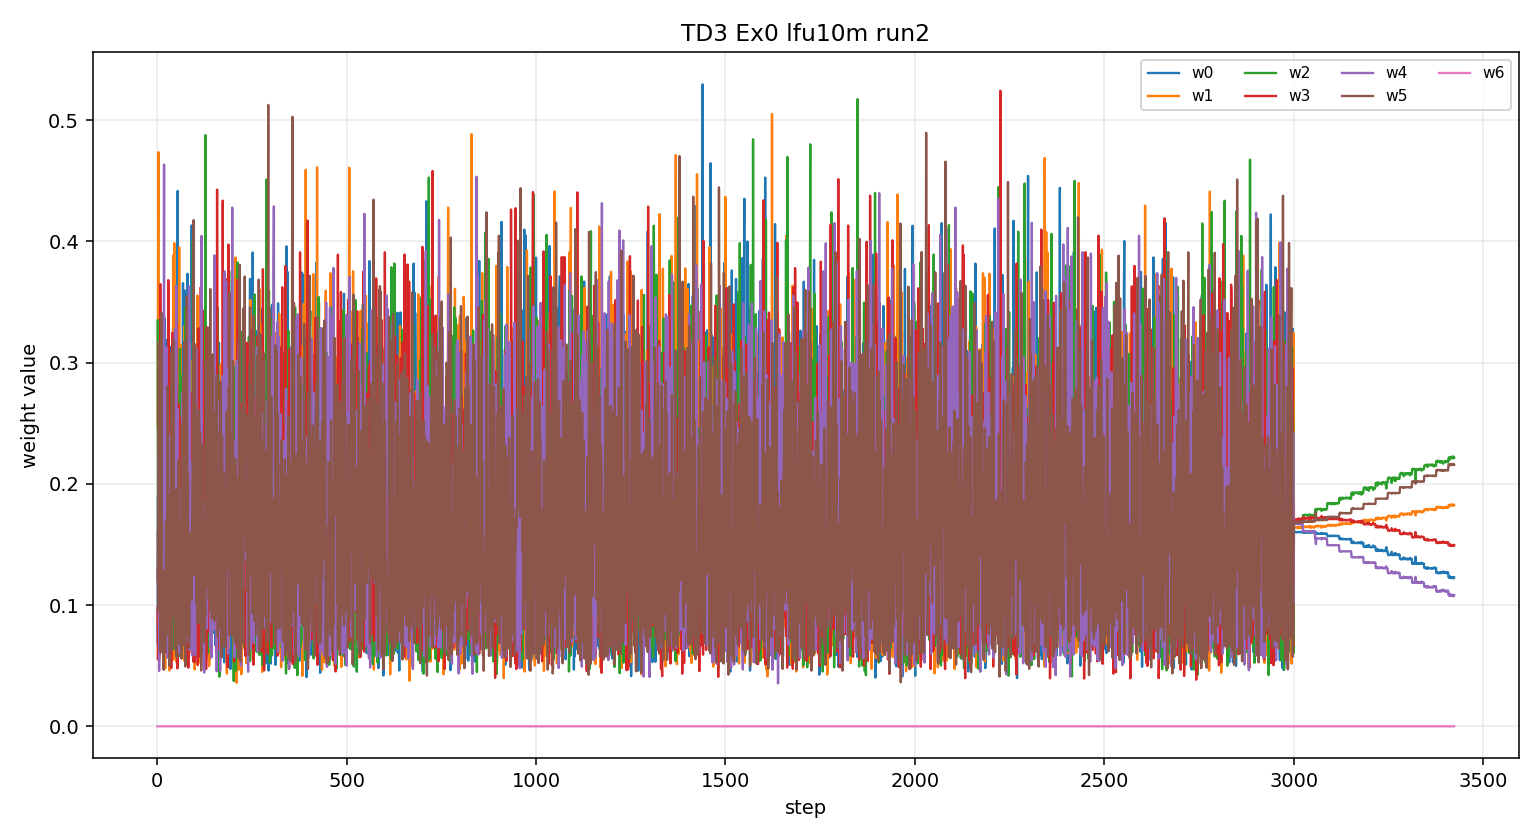

The data file committed next to this chart (first rows):
step, w0, w1, w2, w3, w4, w5, w6
1, 0.06914, 0.2481, 0.3347, 0.09792, 0.1297, 0.1205, 0.0
2, 0.1901, 0.3303, 0.1592, 0.05507, 0.1034, 0.162, 0.0
3, 0.09789, 0.4737, 0.1413, 0.08832, 0.1035, 0.0953, 0.0
4, 0.141, 0.09089, 0.09178, 0.1277, 0.232, 0.3167, 0.0
5, 0.06896, 0.2934, 0.3352, 0.1365, 0.04563, 0.1204, 0.0
6, 0.1, 0.05574, 0.3044, 0.1367, 0.2777, 0.1255, 0.0
7, 0.2177, 0.1849, 0.1413, 0.05958, 0.103, 0.2935, 0.0
8, 0.2646, 0.09809, 0.07971, 0.3647, 0.1319, 0.06094, 0.0
9, 0.08094, 0.2799, 0.3198, 0.0666, 0.1006, 0.1521, 0.0
10, 0.2135, 0.2206, 0.1079, 0.1059, 0.2582, 0.09402, 0.0
11, 0.1025, 0.07876, 0.08924, 0.07087, 0.3175, 0.3411, 0.0
12, 0.2085, 0.1565, 0.1764, 0.2179, 0.1055, 0.1353, 0.0
13, 0.09317, 0.284, 0.2591, 0.1658, 0.1286, 0.06931, 0.0
14, 0.3034, 0.113, 0.1301, 0.08032, 0.3118, 0.06148, 0.0
15, 0.2262, 0.06841, 0.2747, 0.1706, 0.1385, 0.1217, 0.0
16, 0.1046, 0.2361, 0.294, 0.06549, 0.2192, 0.08061, 0.0
17, 0.1774, 0.196, 0.09312, 0.2473, 0.2395, 0.04661, 0.0
18, 0.0998, 0.1675, 0.07524, 0.08781, 0.4634, 0.1063, 0.0
19, 0.2225, 0.195, 0.2928, 0.1, 0.06172, 0.128, 0.0
20, 0.3365, 0.09904, 0.2132, 0.09115, 0.1553, 0.1048, 0.0
21, 0.299, 0.04771, 0.1168, 0.2412, 0.2346, 0.06069, 0.0
22, 0.06768, 0.2523, 0.2506, 0.0886, 0.2294, 0.1114, 0.0
23, 0.3186, 0.2694, 0.07389, 0.1031, 0.06619, 0.1688, 0.0
24, 0.09393, 0.206, 0.2263, 0.07026, 0.2909, 0.1126, 0.0
25, 0.2513, 0.1907, 0.08799, 0.08254, 0.3122, 0.07525, 0.0
26, 0.1741, 0.07238, 0.219, 0.2032, 0.1842, 0.1472, 0.0
27, 0.1173, 0.2437, 0.1353, 0.1666, 0.05659, 0.2805, 0.0
28, 0.05721, 0.2512, 0.122, 0.08601, 0.2624, 0.2212, 0.0
29, 0.08202, 0.1136, 0.1181, 0.368, 0.224, 0.09424, 0.0
30, 0.08827, 0.08146, 0.277, 0.3625, 0.08521, 0.1055, 0.0
31, 0.06539, 0.1681, 0.2405, 0.2958, 0.1367, 0.09354, 0.0
32, 0.1559, 0.04611, 0.2366, 0.2713, 0.2403, 0.04983, 0.0
33, 0.277, 0.07309, 0.1367, 0.1557, 0.167, 0.1904, 0.0
34, 0.2047, 0.05094, 0.1389, 0.2032, 0.2121, 0.1901, 0.0
35, 0.2526, 0.1423, 0.2459, 0.1018, 0.07424, 0.1831, 0.0
36, 0.1868, 0.1993, 0.07839, 0.1578, 0.2151, 0.1626, 0.0
37, 0.0855, 0.2766, 0.09639, 0.04799, 0.1854, 0.3082, 0.0
38, 0.3134, 0.1187, 0.1573, 0.2019, 0.146, 0.06269, 0.0
39, 0.05494, 0.2162, 0.08012, 0.1087, 0.2641, 0.2759, 0.0
40, 0.06837, 0.09227, 0.1766, 0.3246, 0.09171, 0.2465, 0.0
41, 0.05802, 0.1928, 0.1898, 0.2807, 0.0905, 0.1881, 0.0
42, 0.1155, 0.3886, 0.104, 0.1745, 0.1049, 0.1124, 0.0
43, 0.06898, 0.05494, 0.1881, 0.09651, 0.2722, 0.3193, 0.0
44, 0.1565, 0.1435, 0.1515, 0.2042, 0.2321, 0.1123, 0.0
45, 0.2289, 0.3986, 0.06367, 0.09454, 0.1236, 0.09067, 0.0
46, 0.2782, 0.1271, 0.1847, 0.1335, 0.1587, 0.1178, 0.0
47, 0.17, 0.07578, 0.2547, 0.1075, 0.3279, 0.06402, 0.0
48, 0.2453, 0.1582, 0.2904, 0.08678, 0.0688, 0.1505, 0.0
49, 0.2279, 0.06656, 0.2469, 0.1643, 0.1122, 0.1822, 0.0
50, 0.1791, 0.06849, 0.1383, 0.1924, 0.3633, 0.05839, 0.0
51, 0.2102, 0.05287, 0.1878, 0.2821, 0.0713, 0.1957, 0.0
52, 0.05563, 0.1175, 0.281, 0.3318, 0.1573, 0.05679, 0.0
53, 0.1744, 0.214, 0.1608, 0.04775, 0.2617, 0.1414, 0.0
54, 0.4416, 0.1757, 0.07751, 0.08252, 0.06838, 0.1542, 0.0
55, 0.1323, 0.1251, 0.2385, 0.1462, 0.1739, 0.1839, 0.0
56, 0.2181, 0.1962, 0.1223, 0.1124, 0.1317, 0.2193, 0.0
57, 0.06475, 0.2602, 0.07875, 0.2655, 0.1669, 0.1638, 0.0
58, 0.2159, 0.395, 0.05798, 0.1493, 0.0601, 0.1217, 0.0
59, 0.2894, 0.167, 0.242, 0.1031, 0.1304, 0.06809, 0.0
60, 0.1713, 0.1441, 0.3114, 0.153, 0.1501, 0.07017, 0.0
... 3,364 more rows
